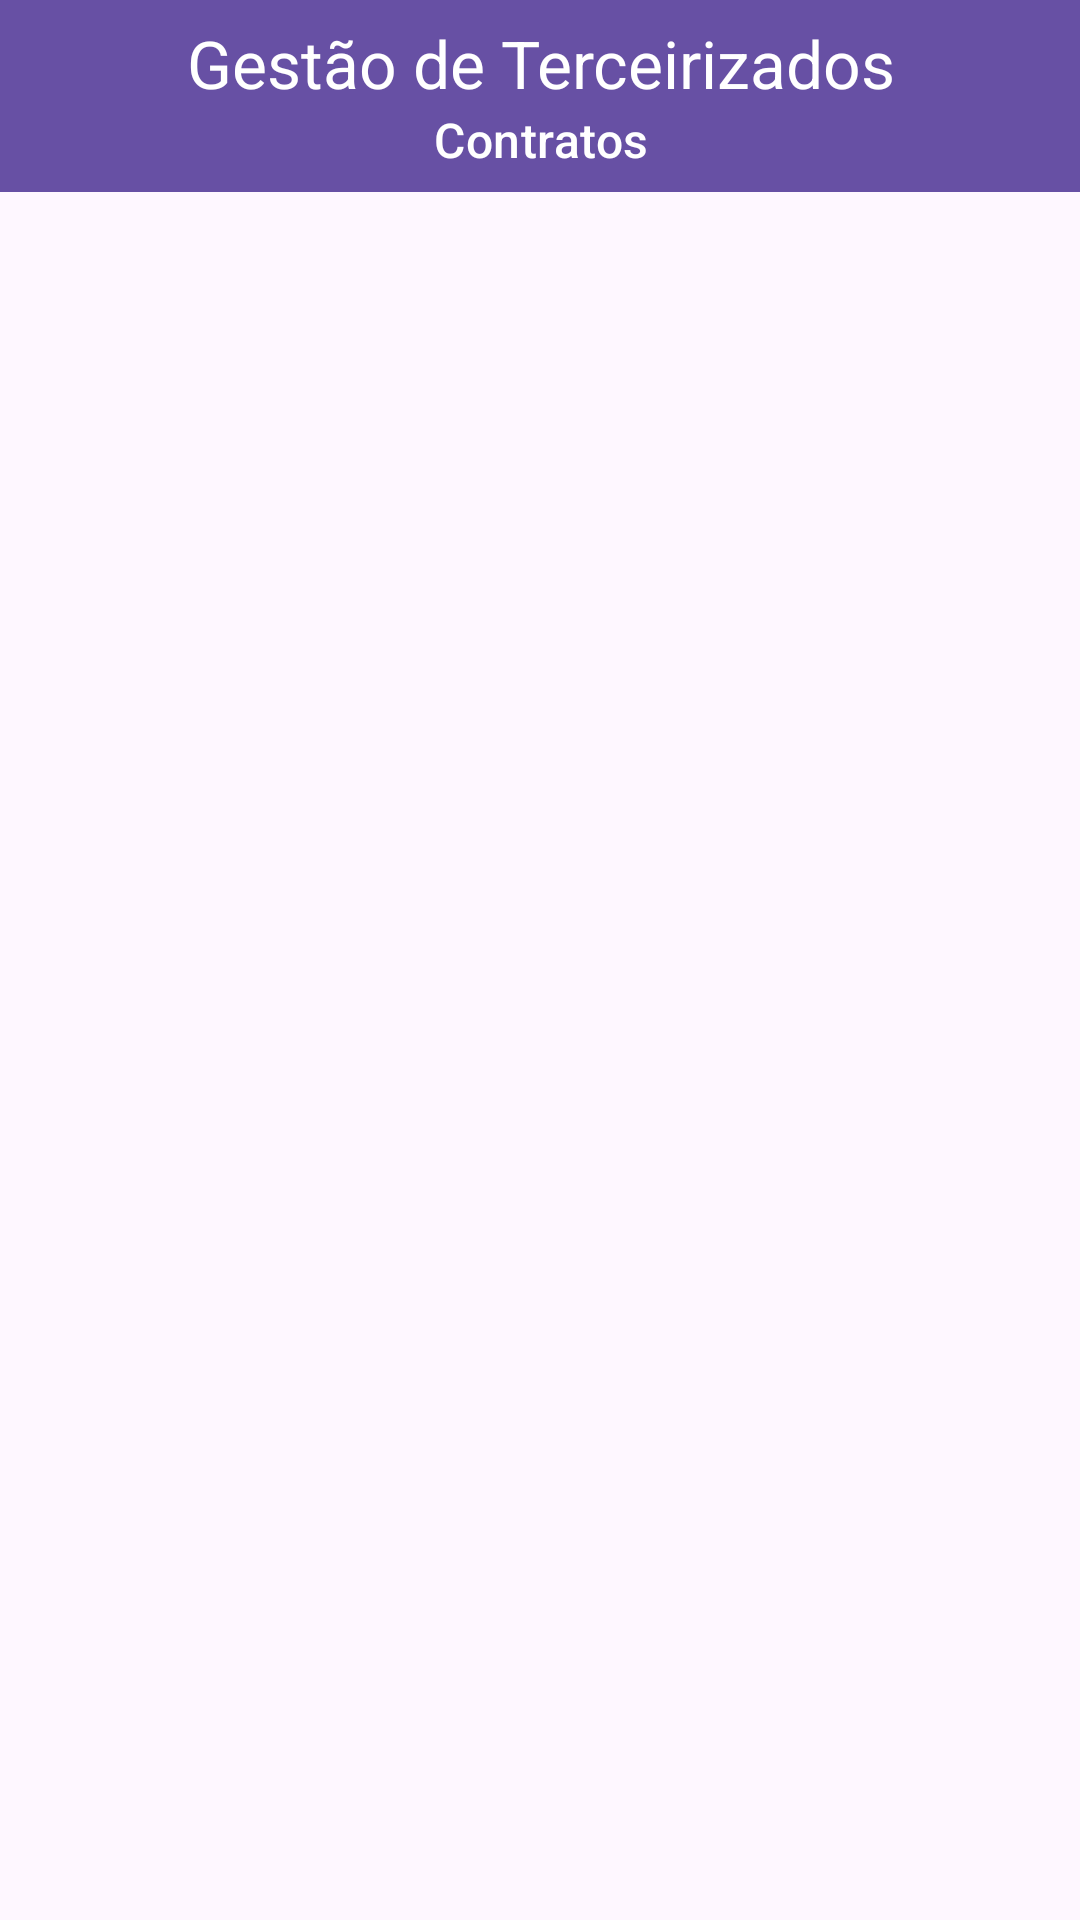

This screen was rendered from an Android layout file. Write that file and the resources it references.
<!-- AndroidManifest.xml: application theme Theme.GTerAndroid -->
<!-- res/layout/activity_contrato.xml -->
<?xml version="1.0" encoding="utf-8"?>
<androidx.constraintlayout.widget.ConstraintLayout xmlns:android="http://schemas.android.com/apk/res/android"
    xmlns:app="http://schemas.android.com/apk/res-auto"
    xmlns:tools="http://schemas.android.com/tools"
    android:id="@+id/main"
    android:layout_width="match_parent"
    android:layout_height="match_parent"
    tools:context=".ContratoActivity">

    <com.google.android.material.appbar.MaterialToolbar
        android:id="@+id/mtbContrCabecalho"
        android:layout_width="409dp"
        android:layout_height="wrap_content"
        android:background="?attr/colorPrimary"
        android:minHeight="?attr/actionBarSize"
        android:theme="?attr/actionBarTheme"
        app:layout_constraintEnd_toEndOf="parent"
        app:layout_constraintStart_toStartOf="parent"
        app:layout_constraintTop_toTopOf="parent"
        app:subtitle="Contratos"
        app:subtitleCentered="true"
        app:subtitleTextColor="#FFFFFF"
        app:title="Gestão de Terceirizados"
        app:titleCentered="true"
        app:titleTextColor="#FFFFFF"
        app:navigationIcon="@drawable/ic_arrow_back_24"
        app:navigationContentDescription="Voltar"
        app:navigationIconTint="@android:color/white"/>

    <ListView
        android:id="@+id/lvContrContratos"
        android:layout_width="0dp"
        android:layout_height="0dp"
        app:layout_constraintBottom_toBottomOf="parent"
        app:layout_constraintEnd_toEndOf="parent"
        app:layout_constraintStart_toStartOf="parent"
        app:layout_constraintTop_toBottomOf="@+id/mtbContrCabecalho" />
</androidx.constraintlayout.widget.ConstraintLayout>
<!-- resources referenced by this layout -->
<resources>
  <style name="Theme.GTerAndroid" parent="Base.Theme.GTerAndroid" />
  <style name="Base.Theme.GTerAndroid" parent="Theme.Material3.DayNight.NoActionBar">
          
          
      </style>
</resources>
